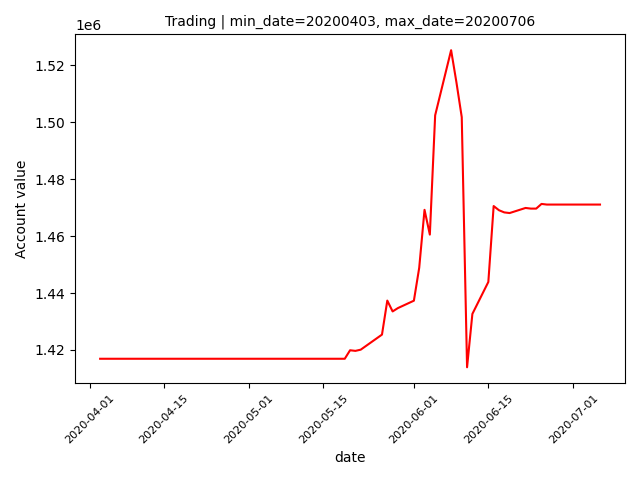

Values plotted in this chart, from the file beside it:
datadate, account_values
20200406, 1416882
20200407, 1416882
20200408, 1416882
20200409, 1416882
20200413, 1416882
20200414, 1416882
20200415, 1416882
20200416, 1416882
20200417, 1416882
20200420, 1416882
20200421, 1416882
20200422, 1416882
20200423, 1416882
20200424, 1416882
20200427, 1416882
20200428, 1416882
20200429, 1416882
20200430, 1416882
20200501, 1416882
20200504, 1416882
20200505, 1416882
20200506, 1416882
20200507, 1416882
20200508, 1416882
20200511, 1416882
20200512, 1416882
20200513, 1416882
20200514, 1416882
20200515, 1416882
20200518, 1416882
20200519, 1416882
20200520, 1419873
20200521, 1419655
20200522, 1420076
20200526, 1425373
20200527, 1437333
20200528, 1433522
20200529, 1434701
20200601, 1437297
20200602, 1448857
20200603, 1469234
20200604, 1460531
20200605, 1502471
20200608, 1525359
20200609, 1514060
20200610, 1501821
20200611, 1413889
20200612, 1432649
20200615, 1443887
20200616, 1470566
20200617, 1469095
20200618, 1468333
20200619, 1468106
20200622, 1469897
20200623, 1469670
20200624, 1469670
20200625, 1471314
20200626, 1471089
20200629, 1471089
20200630, 1471089
... 3 more rows
